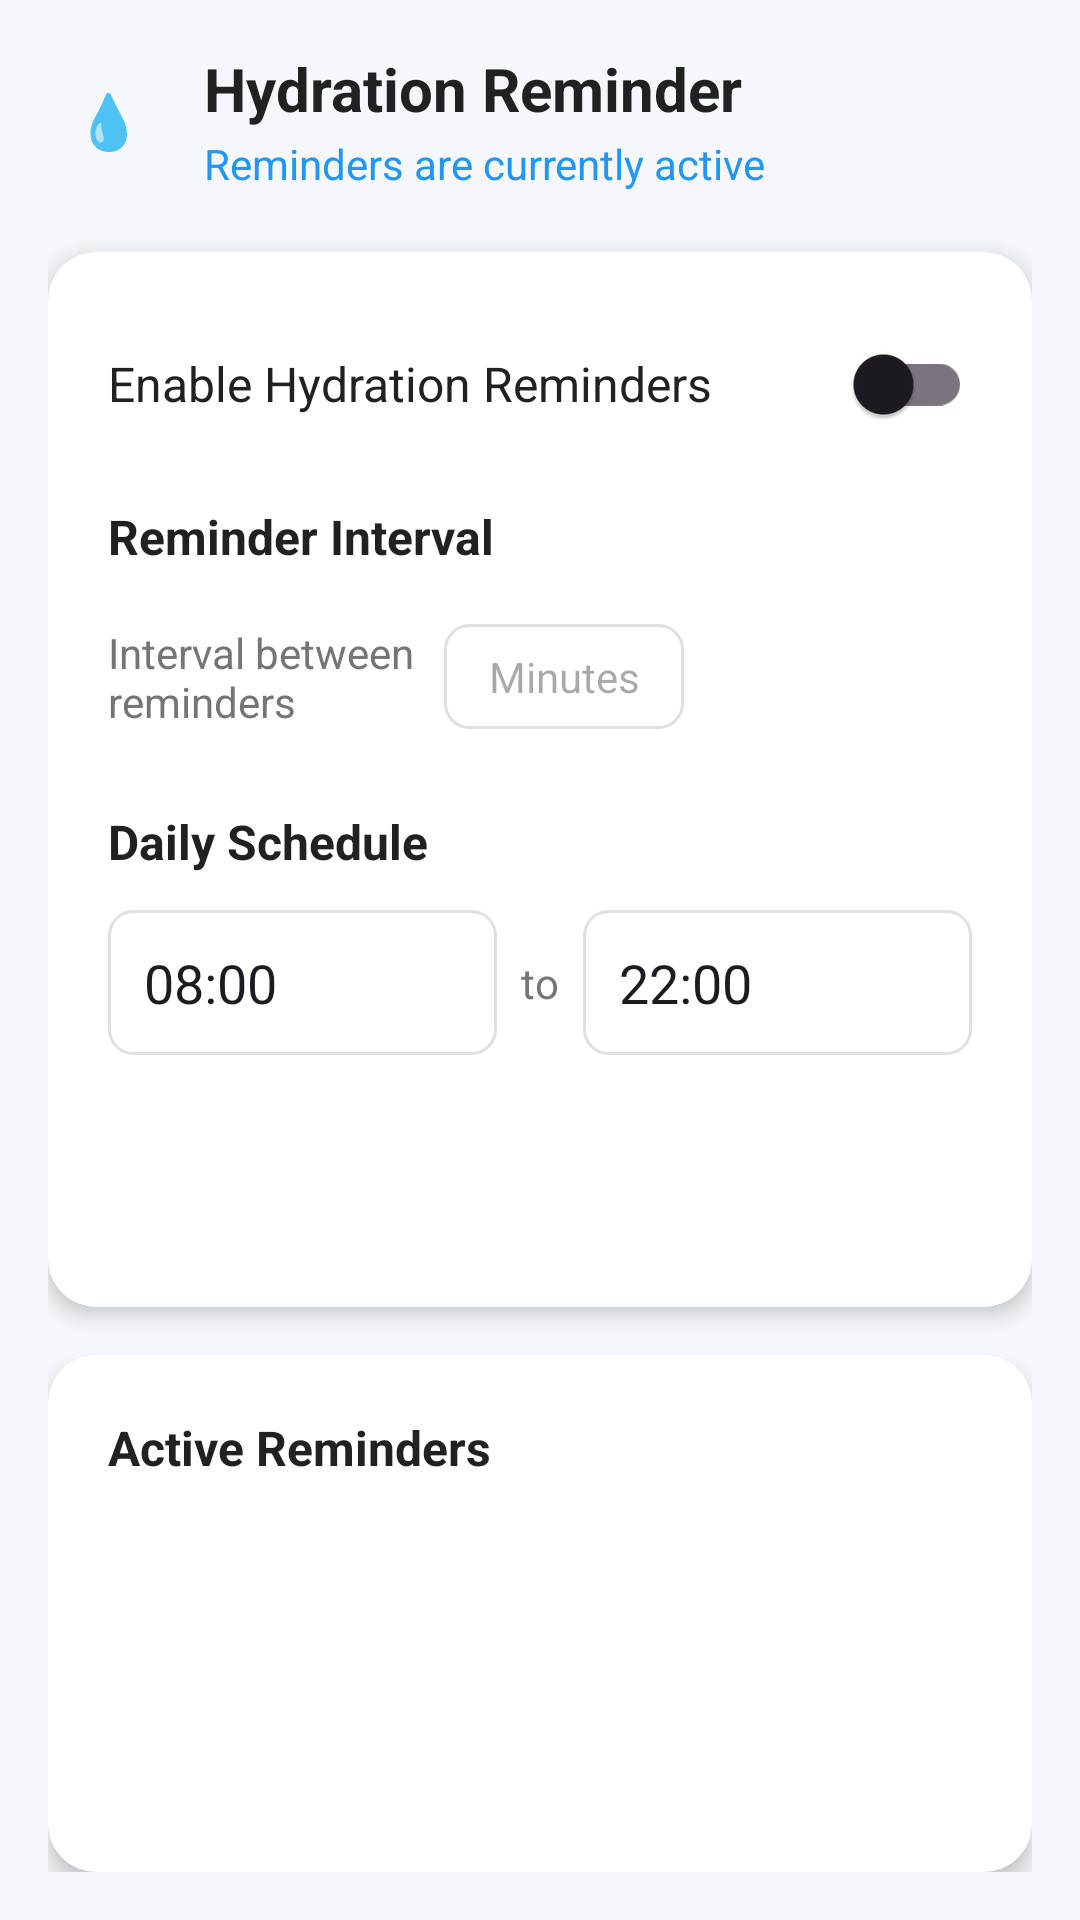

The Android layout XML behind this screen, and the referenced resources:
<!-- AndroidManifest.xml: application theme Theme.Wellnesstracker -->
<!-- res/layout/fragment_hydration.xml -->
<?xml version="1.0" encoding="utf-8"?>
<androidx.coordinatorlayout.widget.CoordinatorLayout xmlns:android="http://schemas.android.com/apk/res/android"
    xmlns:app="http://schemas.android.com/apk/res-auto"
    android:layout_width="match_parent"
    android:layout_height="match_parent"
    android:background="@color/background_light">

    <LinearLayout
        android:layout_width="match_parent"
        android:layout_height="match_parent"
        android:orientation="vertical"
        android:padding="16dp">

        
        <LinearLayout
            android:layout_width="match_parent"
            android:layout_height="wrap_content"
            android:orientation="horizontal"
            android:gravity="center_vertical"
            android:layout_marginBottom="20dp">

            <TextView
                android:layout_width="40dp"
                android:layout_height="40dp"
                android:background="@drawable/circle_background"
                android:backgroundTint="@color/water_primary_light"
                android:gravity="center"
                android:text="💧"
                android:textColor="@color/water_primary"
                android:textSize="18sp" />

            <LinearLayout
                android:layout_width="0dp"
                android:layout_height="wrap_content"
                android:layout_weight="1"
                android:layout_marginStart="12dp"
                android:orientation="vertical">

                <TextView
                    android:layout_width="wrap_content"
                    android:layout_height="wrap_content"
                    android:text="Hydration Reminder"
                    android:textSize="20sp"
                    android:textStyle="bold"
                    android:textColor="@color/text_primary" />

                <TextView
                    android:id="@+id/hydration_status"
                    android:layout_width="wrap_content"
                    android:layout_height="wrap_content"
                    android:text="Reminders are currently active"
                    android:textSize="14sp"
                    android:textColor="@color/water_primary"
                    android:layout_marginTop="2dp" />
            </LinearLayout>
        </LinearLayout>

        
        <androidx.cardview.widget.CardView
            android:layout_width="match_parent"
            android:layout_height="wrap_content"
            android:layout_marginBottom="16dp"
            app:cardCornerRadius="16dp"
            app:cardElevation="4dp"
            android:backgroundTint="@color/card_background">

            <LinearLayout
                android:layout_width="match_parent"
                android:layout_height="wrap_content"
                android:orientation="vertical"
                android:padding="20dp">

                
                <LinearLayout
                    android:layout_width="match_parent"
                    android:layout_height="wrap_content"
                    android:orientation="horizontal"
                    android:gravity="center_vertical"
                    android:layout_marginBottom="16dp">

                    <TextView
                        android:layout_width="0dp"
                        android:layout_height="wrap_content"
                        android:layout_weight="1"
                        android:text="Enable Hydration Reminders"
                        android:textSize="16sp"
                        android:textColor="@color/text_primary" />

                    <androidx.appcompat.widget.SwitchCompat
                        android:id="@+id/hydration_toggle"
                        android:layout_width="wrap_content"
                        android:layout_height="wrap_content"
                        android:thumbTint="@color/water_primary"
                        android:trackTint="@color/switch_track" />
                </LinearLayout>

                
                <TextView
                    android:layout_width="wrap_content"
                    android:layout_height="wrap_content"
                    android:text="Reminder Interval"
                    android:textSize="16sp"
                    android:textStyle="bold"
                    android:textColor="@color/text_primary"
                    android:layout_marginBottom="12dp" />

                <LinearLayout
                    android:layout_width="match_parent"
                    android:layout_height="wrap_content"
                    android:orientation="horizontal"
                    android:gravity="center_vertical"
                    android:layout_marginBottom="20dp">

                    <TextView
                        android:layout_width="0dp"
                        android:layout_height="wrap_content"
                        android:layout_weight="1"
                        android:text="Interval between reminders"
                        android:textSize="14sp"
                        android:textColor="@color/text_secondary" />

                    <LinearLayout
                        android:layout_width="wrap_content"
                        android:layout_height="wrap_content"
                        android:orientation="horizontal"
                        android:gravity="center_vertical">

                        <EditText
                            android:id="@+id/interval_input"
                            android:layout_width="80dp"
                            android:layout_height="wrap_content"
                            android:inputType="number"
                            android:hint="Minutes"
                            android:textSize="14sp"
                            android:background="@drawable/rounded_edittext"
                            android:padding="8dp"
                            android:gravity="center" />

                        <Button
                            android:id="@+id/apply_interval"
                            android:layout_width="wrap_content"
                            android:layout_height="wrap_content"
                            android:text="Apply"
                            android:textSize="12sp"
                            android:backgroundTint="@color/water_primary"
                            android:textColor="@color/white"
                            android:layout_marginStart="8dp"
                            style="@style/Widget.Material3.Button" />
                    </LinearLayout>
                </LinearLayout>

                
                <TextView
                    android:layout_width="wrap_content"
                    android:layout_height="wrap_content"
                    android:text="Daily Schedule"
                    android:textSize="16sp"
                    android:textStyle="bold"
                    android:textColor="@color/text_primary"
                    android:layout_marginBottom="12dp" />

                <LinearLayout
                    android:layout_width="match_parent"
                    android:layout_height="wrap_content"
                    android:orientation="horizontal"
                    android:gravity="center_vertical"
                    android:layout_marginBottom="16dp">

                    <EditText
                        android:id="@+id/start_time"
                        android:layout_width="0dp"
                        android:layout_height="wrap_content"
                        android:layout_weight="1"
                        android:hint="Start time"
                        android:inputType="time"
                        android:text="08:00"
                        android:background="@drawable/rounded_edittext"
                        android:padding="12dp" />

                    <TextView
                        android:layout_width="wrap_content"
                        android:layout_height="wrap_content"
                        android:text="to"
                        android:textSize="14sp"
                        android:textColor="@color/text_secondary"
                        android:layout_marginHorizontal="8dp" />

                    <EditText
                        android:id="@+id/end_time"
                        android:layout_width="0dp"
                        android:layout_height="wrap_content"
                        android:layout_weight="1"
                        android:hint="End time"
                        android:inputType="time"
                        android:text="22:00"
                        android:background="@drawable/rounded_edittext"
                        android:padding="12dp" />
                </LinearLayout>

                <Button
                    android:id="@+id/update_schedule"
                    android:layout_width="match_parent"
                    android:layout_height="wrap_content"
                    android:text="Update Schedule"
                    android:backgroundTint="@color/water_primary"
                    android:textColor="@color/white"
                    style="@style/Widget.Material3.Button" />
            </LinearLayout>
        </androidx.cardview.widget.CardView>

        
        <androidx.cardview.widget.CardView
            android:layout_width="match_parent"
            android:layout_height="0dp"
            android:layout_weight="1"
            app:cardCornerRadius="16dp"
            app:cardElevation="4dp"
            android:backgroundTint="@color/card_background">

            <LinearLayout
                android:layout_width="match_parent"
                android:layout_height="match_parent"
                android:orientation="vertical"
                android:padding="20dp">

                <TextView
                    android:layout_width="wrap_content"
                    android:layout_height="wrap_content"
                    android:text="Active Reminders"
                    android:textSize="16sp"
                    android:textStyle="bold"
                    android:textColor="@color/text_primary"
                    android:layout_marginBottom="16dp" />

                <androidx.recyclerview.widget.RecyclerView
                    android:id="@+id/reminder_list"
                    android:layout_width="match_parent"
                    android:layout_height="match_parent"
                    android:nestedScrollingEnabled="false" />
            </LinearLayout>
        </androidx.cardview.widget.CardView>
    </LinearLayout>
</androidx.coordinatorlayout.widget.CoordinatorLayout>
<!-- resources referenced by this layout -->
<resources>
  <color name="background_light">#F5F7FA</color>
  <color name="card_background">#FFFFFF</color>
  <color name="switch_track">#E0E0E0</color>
  <color name="text_primary">#212121</color>
  <color name="text_secondary">#757575</color>
  <color name="water_primary">#2196F3</color>
  <color name="water_primary_light">#E3F2FD</color>
  <color name="white">#FFFFFFFF</color>
  <!-- drawable rounded_edittext (drawable) -->
  <?xml version="1.0" encoding="utf-8"?>
  <shape xmlns:android="http://schemas.android.com/apk/res/android">
      <corners android:radius="8dp" />
      <stroke android:width="1dp" android:color="#E0E0E0" />
      <solid android:color="@color/white" />
  </shape>
  <style name="Theme.Wellnesstracker" parent="Base.Theme.Wellnesstracker" />
  <style name="Base.Theme.Wellnesstracker" parent="Theme.Material3.DayNight.NoActionBar">
          
          <item name="colorPrimary">@color/habit_blue</item>
          <item name="colorSecondary">@color/accent_green</item>
  
          
          <item name="android:statusBarColor">?attr/colorSurface</item>
          
          <item name="android:windowLightStatusBar" tools:targetApi="23">true</item>
      </style>
  <color name="habit_blue">#2196F3</color>
  <color name="accent_green">#00E676</color>
</resources>
